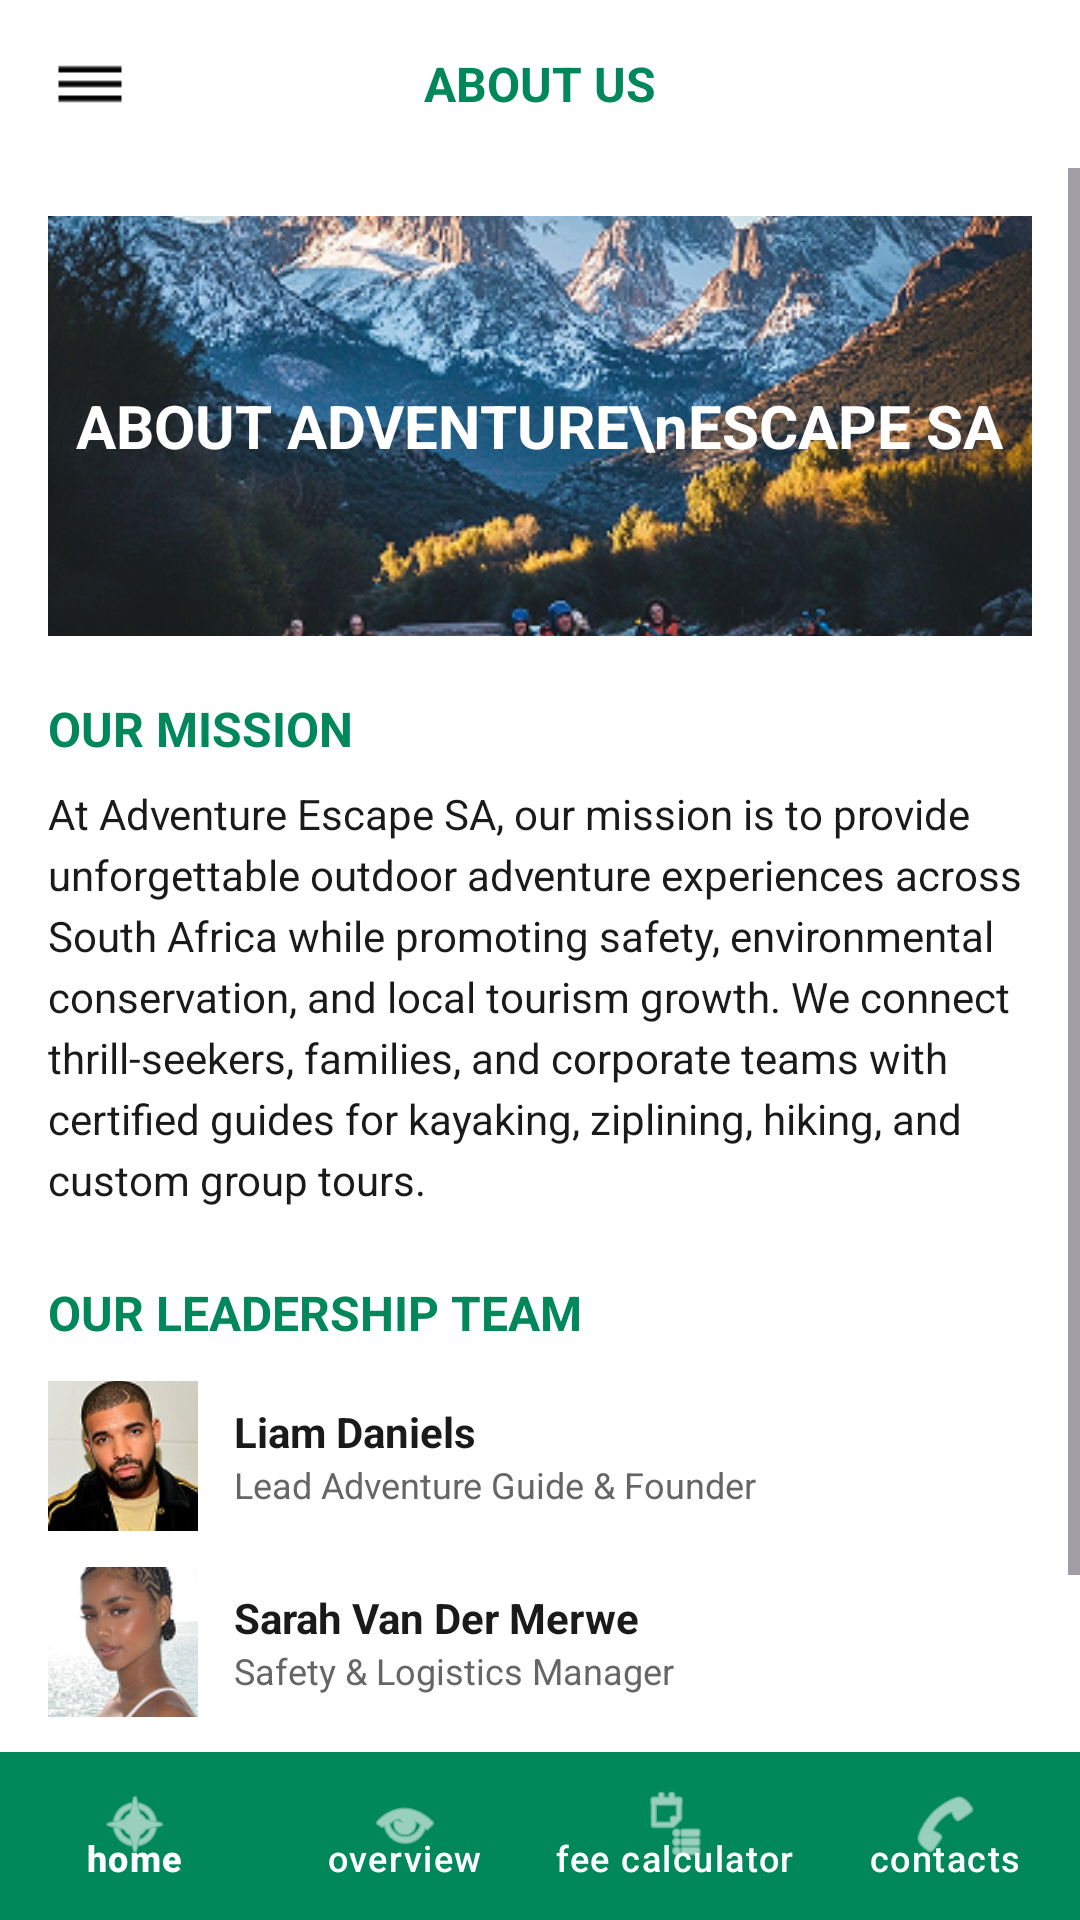

Write the Android layout XML for this screen, with the resource values it uses.
<!-- AndroidManifest.xml: application theme Theme.AdventureTime -->
<!-- res/layout/activity_about_us.xml -->
<?xml version="1.0" encoding="utf-8"?>
<RelativeLayout xmlns:android="http://schemas.android.com/apk/res/android"
    xmlns:app="http://schemas.android.com/apk/res-auto"
    android:layout_width="match_parent"
    android:layout_height="match_parent"
    android:background="@color/white">

    
    <LinearLayout
        android:id="@+id/topBar"
        android:layout_width="match_parent"
        android:layout_height="56dp"
        android:layout_alignParentTop="true"
        android:gravity="center_vertical"
        android:orientation="horizontal"
        android:paddingHorizontal="16dp">

        <ImageView
            android:id="@+id/btnMenu"
            android:layout_width="28dp"
            android:layout_height="28dp"
            android:contentDescription="Menu"
            android:src="@drawable/ic_menu" />

        <TextView
            android:layout_width="0dp"
            android:layout_height="wrap_content"
            android:layout_weight="1"
            android:gravity="center"
            android:text="ABOUT US"
            android:textColor="@color/brand_green"
            android:textSize="16sp"
            android:textStyle="bold" />

        <View
            android:layout_width="28dp"
            android:layout_height="28dp" />
    </LinearLayout>

    
    <ScrollView
        android:layout_width="match_parent"
        android:layout_height="match_parent"
        android:layout_above="@id/bottomNavigation"
        android:layout_below="@id/topBar">

        <LinearLayout
            android:layout_width="match_parent"
            android:layout_height="wrap_content"
            android:orientation="vertical"
            android:padding="16dp">

            
            <FrameLayout
                android:layout_width="match_parent"
                android:layout_height="140dp">

                <ImageView
                    android:layout_width="match_parent"
                    android:layout_height="match_parent"
                    android:scaleType="centerCrop"
                    android:src="@drawable/img_about_hero" />

                <TextView
                    android:layout_width="wrap_content"
                    android:layout_height="wrap_content"
                    android:layout_gravity="center"
                    android:gravity="center"
                    android:text="ABOUT ADVENTURE\nESCAPE SA"
                    android:textColor="@color/white"
                    android:textSize="20sp"
                    android:textStyle="bold" />
            </FrameLayout>

            
            <TextView
                android:layout_width="wrap_content"
                android:layout_height="wrap_content"
                android:layout_marginTop="20dp"
                android:text="OUR MISSION"
                android:textColor="@color/brand_green"
                android:textSize="16sp"
                android:textStyle="bold" />

            <TextView
                android:layout_width="match_parent"
                android:layout_height="wrap_content"
                android:layout_marginTop="8dp"
                android:lineSpacingExtra="4dp"
                android:text="At Adventure Escape SA, our mission is to provide unforgettable outdoor adventure experiences across South Africa while promoting safety, environmental conservation, and local tourism growth. We connect thrill-seekers, families, and corporate teams with certified guides for kayaking, ziplining, hiking, and custom group tours."
                android:textColor="@color/text_dark"
                android:textSize="14sp" />

            
            <TextView
                android:layout_width="wrap_content"
                android:layout_height="wrap_content"
                android:layout_marginTop="24dp"
                android:text="OUR LEADERSHIP TEAM"
                android:textColor="@color/brand_green"
                android:textSize="16sp"
                android:textStyle="bold" />

            
            <LinearLayout
                android:layout_width="match_parent"
                android:layout_height="wrap_content"
                android:layout_marginTop="12dp"
                android:gravity="center_vertical"
                android:orientation="horizontal">

                <ImageView
                    android:layout_width="50dp"
                    android:layout_height="50dp"
                    android:scaleType="centerCrop"
                    android:src="@drawable/img_team_liam" />

                <LinearLayout
                    android:layout_width="match_parent"
                    android:layout_height="wrap_content"
                    android:layout_marginStart="12dp"
                    android:orientation="vertical">

                    <TextView
                        android:layout_width="wrap_content"
                        android:layout_height="wrap_content"
                        android:text="Liam Daniels"
                        android:textColor="@color/text_dark"
                        android:textSize="14sp"
                        android:textStyle="bold" />

                    <TextView
                        android:layout_width="wrap_content"
                        android:layout_height="wrap_content"
                        android:text="Lead Adventure Guide &amp; Founder"
                        android:textColor="@color/text_muted"
                        android:textSize="12sp" />
                </LinearLayout>
            </LinearLayout>

            
            <LinearLayout
                android:layout_width="match_parent"
                android:layout_height="wrap_content"
                android:layout_marginTop="12dp"
                android:gravity="center_vertical"
                android:orientation="horizontal">

                <ImageView
                    android:layout_width="50dp"
                    android:layout_height="50dp"
                    android:scaleType="centerCrop"
                    android:src="@drawable/img_team_sarah" />

                <LinearLayout
                    android:layout_width="match_parent"
                    android:layout_height="wrap_content"
                    android:layout_marginStart="12dp"
                    android:orientation="vertical">

                    <TextView
                        android:layout_width="wrap_content"
                        android:layout_height="wrap_content"
                        android:text="Sarah Van Der Merwe"
                        android:textColor="@color/text_dark"
                        android:textSize="14sp"
                        android:textStyle="bold" />

                    <TextView
                        android:layout_width="wrap_content"
                        android:layout_height="wrap_content"
                        android:text="Safety &amp; Logistics Manager"
                        android:textColor="@color/text_muted"
                        android:textSize="12sp" />
                </LinearLayout>
            </LinearLayout>

            
            <LinearLayout
                android:layout_width="match_parent"
                android:layout_height="wrap_content"
                android:layout_marginTop="12dp"
                android:gravity="center_vertical"
                android:orientation="horizontal">

                <ImageView
                    android:layout_width="50dp"
                    android:layout_height="50dp"
                    android:scaleType="centerCrop"
                    android:src="@drawable/img_team_sipho" />

                <LinearLayout
                    android:layout_width="match_parent"
                    android:layout_height="wrap_content"
                    android:layout_marginStart="12dp"
                    android:orientation="vertical">

                    <TextView
                        android:layout_width="wrap_content"
                        android:layout_height="wrap_content"
                        android:text="Sipho Nkosi"
                        android:textColor="@color/text_dark"
                        android:textSize="14sp"
                        android:textStyle="bold" />

                    <TextView
                        android:layout_width="wrap_content"
                        android:layout_height="wrap_content"
                        android:text="Operations &amp; Eco-Tours Coordinator"
                        android:textColor="@color/text_muted"
                        android:textSize="12sp" />
                </LinearLayout>
            </LinearLayout>

        </LinearLayout>
    </ScrollView>

    
    <com.google.android.material.bottomnavigation.BottomNavigationView
        android:id="@+id/bottomNavigation"
        android:layout_width="match_parent"
        android:layout_height="56dp"
        android:layout_alignParentBottom="true"
        android:background="@color/brand_green"
        app:itemIconTint="@color/white"
        app:itemTextColor="@color/white"
        app:labelVisibilityMode="labeled"
        app:menu="@menu/bottom_nav_menu" />

</RelativeLayout>
<!-- resources referenced by this layout -->
<resources>
  <color name="brand_green">#00875A</color>
  <color name="text_dark">#1A1A1A</color>
  <color name="text_muted">#666666</color>
  <color name="white">#FFFFFF</color>
  <!-- drawable ic_menu: png bitmap (drawable, 256 bytes) -->
  <!-- drawable img_about_hero: png bitmap (drawable, 153850 bytes) -->
  <!-- drawable img_team_liam: png bitmap (drawable, 16628 bytes) -->
  <!-- drawable img_team_sarah: png bitmap (drawable, 17523 bytes) -->
  <!-- drawable img_team_sipho: png bitmap (drawable, 18176 bytes) -->
  <style name="Theme.AdventureTime" parent="Base.Theme.AdventureTime" />
  <style name="Base.Theme.AdventureTime" parent="Theme.Material3.DayNight.NoActionBar">
          
          
      </style>
</resources>
